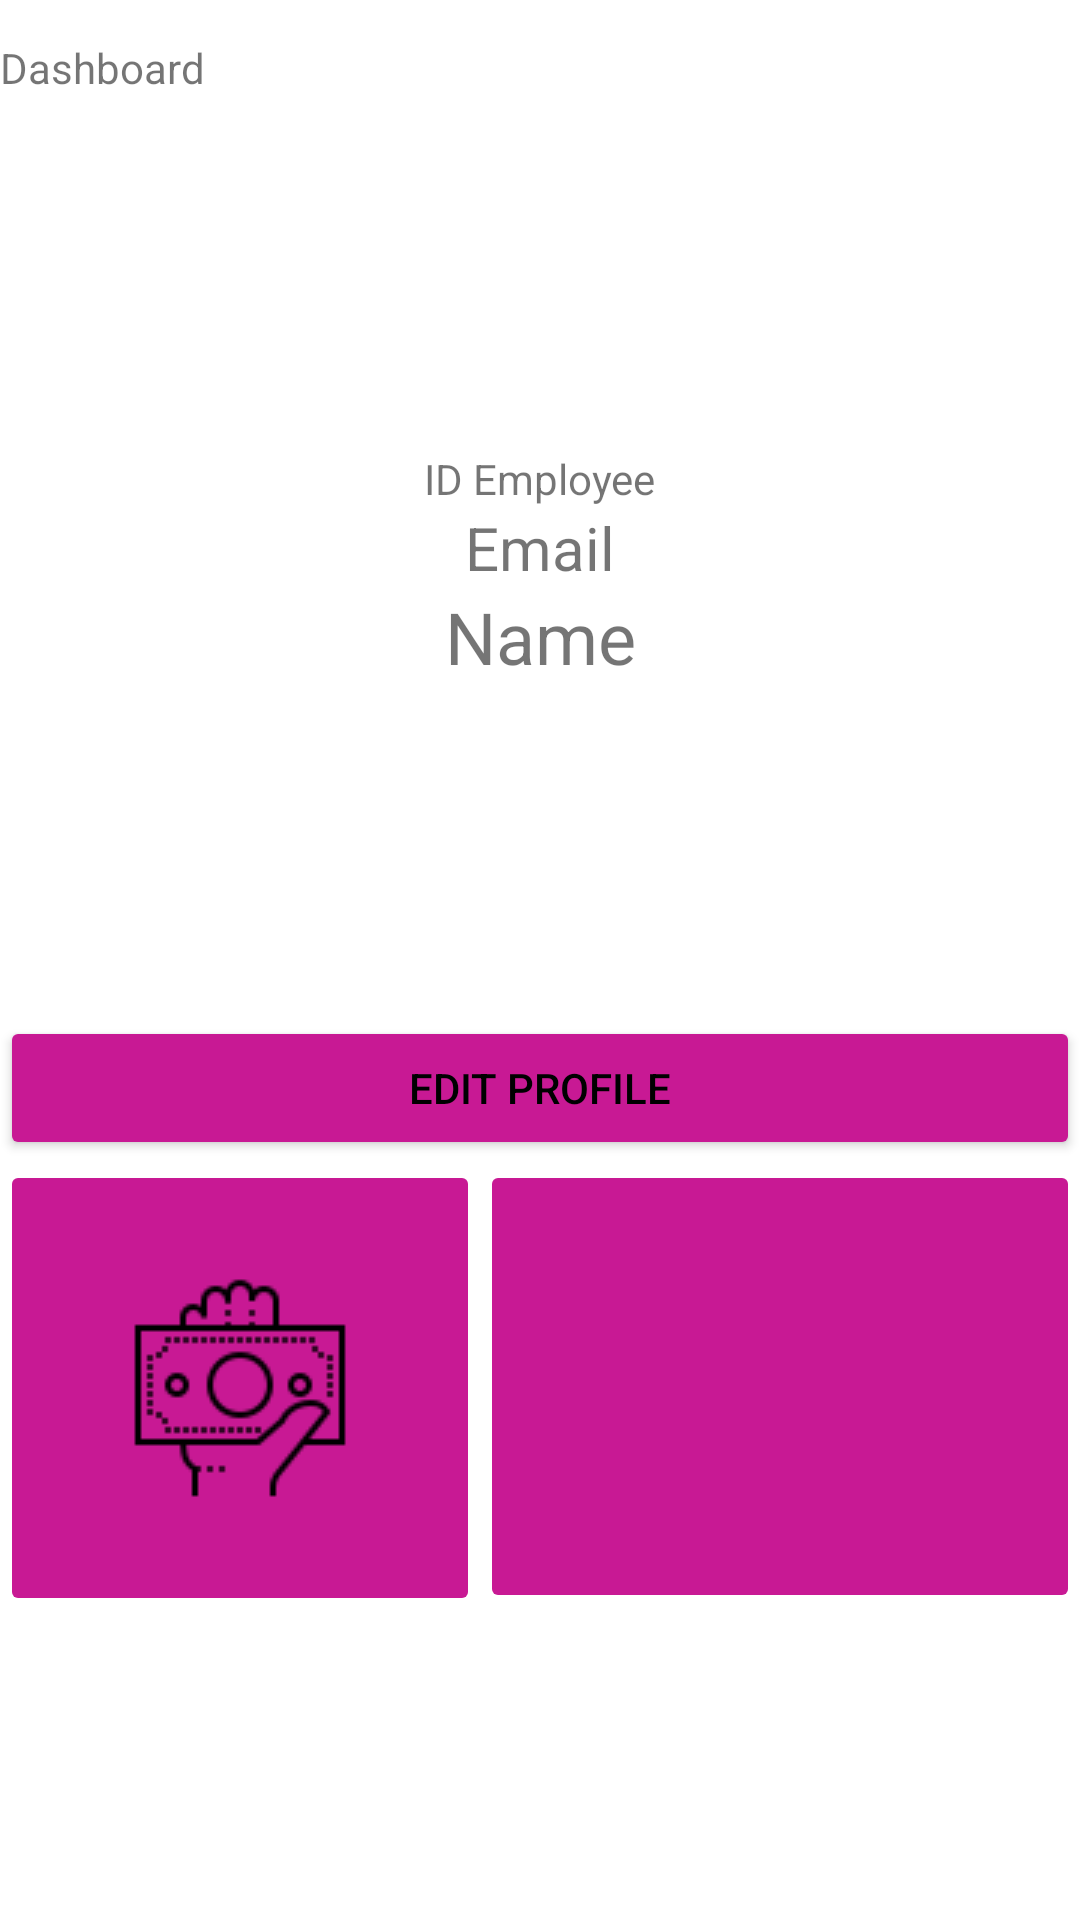

Layout XML and referenced resources for this Android screen:
<!-- AndroidManifest.xml: application theme Theme.MK -->
<!-- res/layout/fragment_dashboard.xml -->
<?xml version="1.0" encoding="utf-8"?>
<androidx.constraintlayout.widget.ConstraintLayout
    xmlns:android="http://schemas.android.com/apk/res/android"
    xmlns:app="http://schemas.android.com/apk/res-auto"
    xmlns:tools="http://schemas.android.com/tools"
    android:layout_width="match_parent"
    android:layout_height="match_parent">

    <ImageView
        android:id="@+id/userImage"
        android:layout_width="141dp"
        android:layout_height="150dp"
        app:layout_constraintBottom_toTopOf="@+id/idEmp"
        app:layout_constraintEnd_toEndOf="parent"
        app:layout_constraintStart_toStartOf="parent"
        app:layout_constraintTop_toTopOf="parent"  />

    

  <TextView
      android:id="@+id/idEmp"
      android:layout_width="wrap_content"
      android:layout_height="wrap_content"
      android:text="ID Employee"
      app:layout_constraintTop_toBottomOf="@+id/userImage"
      app:layout_constraintStart_toStartOf="parent"
      app:layout_constraintEnd_toEndOf="parent" />

  <TextView
      android:id="@+id/emailEmp"
      android:layout_width="wrap_content"
      android:layout_height="wrap_content"
      android:text="Email"
      android:textSize="20sp"
      app:layout_constraintTop_toBottomOf="@+id/idEmp"
      app:layout_constraintStart_toStartOf="parent"
      app:layout_constraintEnd_toEndOf="parent" />

  <TextView
      android:id="@+id/userEmp"
      android:layout_width="wrap_content"
      android:layout_height="wrap_content"
      android:text="Name"
      android:textSize="24sp"
      app:layout_constraintTop_toBottomOf="@+id/emailEmp"
      app:layout_constraintStart_toStartOf="parent"
      app:layout_constraintEnd_toEndOf="parent" />

  <androidx.cardview.widget.CardView
      android:id="@+id/cardView"
      android:layout_width="0dp"
      android:layout_height="wrap_content"
      app:layout_constraintTop_toBottomOf="@+id/userEmp"
      app:layout_constraintStart_toStartOf="parent"
      app:layout_constraintEnd_toEndOf="parent"
      app:layout_constraintBottom_toTopOf="@+id/linearLayout"
      app:layout_constraintHorizontal_bias="0.0" />

  <LinearLayout
      android:id="@+id/linearLayout"
      android:layout_width="0dp"
      android:layout_height="246dp"
      android:orientation="vertical"
      app:layout_constraintTop_toBottomOf="@+id/cardView"
      app:layout_constraintStart_toStartOf="parent"
      app:layout_constraintEnd_toEndOf="parent"
      app:layout_constraintBottom_toBottomOf="parent">

      <Button
          android:id="@+id/editprofileEmp"
          android:layout_width="match_parent"
          android:layout_height="wrap_content"
          android:backgroundTint="#C81994"
          android:text="EDIT PROFILE" />

      <LinearLayout
          android:layout_width="match_parent"
          android:layout_height="169dp"
          android:orientation="horizontal">

          <ImageButton
              android:id="@+id/imageButton2"
              android:layout_width="0dp"
              android:layout_height="152dp"
              android:layout_weight="1"
              android:backgroundTint="#C81994"
              app:srcCompat="@drawable/icons8_money_80" />

          <ImageButton
              android:id="@+id/btnClaim"
              android:layout_width="200dp"
              android:layout_height="151dp"
              android:backgroundTint="#C81994"
              app:srcCompat="@drawable/icons8_calendar_80" />

      </LinearLayout>
  </LinearLayout>

  <TextView
      android:id="@+id/textDashboard"
      android:layout_width="0dp"
      android:layout_height="43dp"
      android:text="Dashboard"
      app:layout_constraintTop_toTopOf="parent"
      app:layout_constraintBottom_toBottomOf="parent"
      app:layout_constraintStart_toStartOf="parent"
      app:layout_constraintEnd_toEndOf="parent"
      app:layout_constraintVertical_bias="0.022" />
</androidx.constraintlayout.widget.ConstraintLayout>
<!-- resources referenced by this layout -->
<resources>
  <!-- drawable icons8_money_80: png bitmap (drawable, 1464 bytes) -->
  <!-- drawable placeholder_image: png bitmap (drawable, 15825 bytes) -->
  <style name="Theme.MK" parent="Theme.MaterialComponents.DayNight.DarkActionBar">
          
          <item name="colorPrimary">@color/purple_500</item>
          <item name="colorPrimaryVariant">@color/purple_700</item>
          <item name="colorOnPrimary">@color/white</item>
          
          <item name="colorSecondary">@color/teal_200</item>
          <item name="colorSecondaryVariant">@color/teal_700</item>
          <item name="colorOnSecondary">@color/black</item>
          
          <item name="android:statusBarColor">?attr/colorPrimaryVariant</item>
          
          <item name="android:textColorPrimary">@color/black</item>
      </style>
  <!-- not gathered from this repository: default colours our renderer supplied (Android Studio template values) -->
  <color name="purple_500">#FF6200EE</color>
  <color name="purple_700">#FF3700B3</color>
  <color name="teal_200">#FF03DAC5</color>
  <color name="teal_700">#FF018786</color>
  <color name="black">#FF000000</color>
  <color name="white">#FFFFFFFF</color>
</resources>
